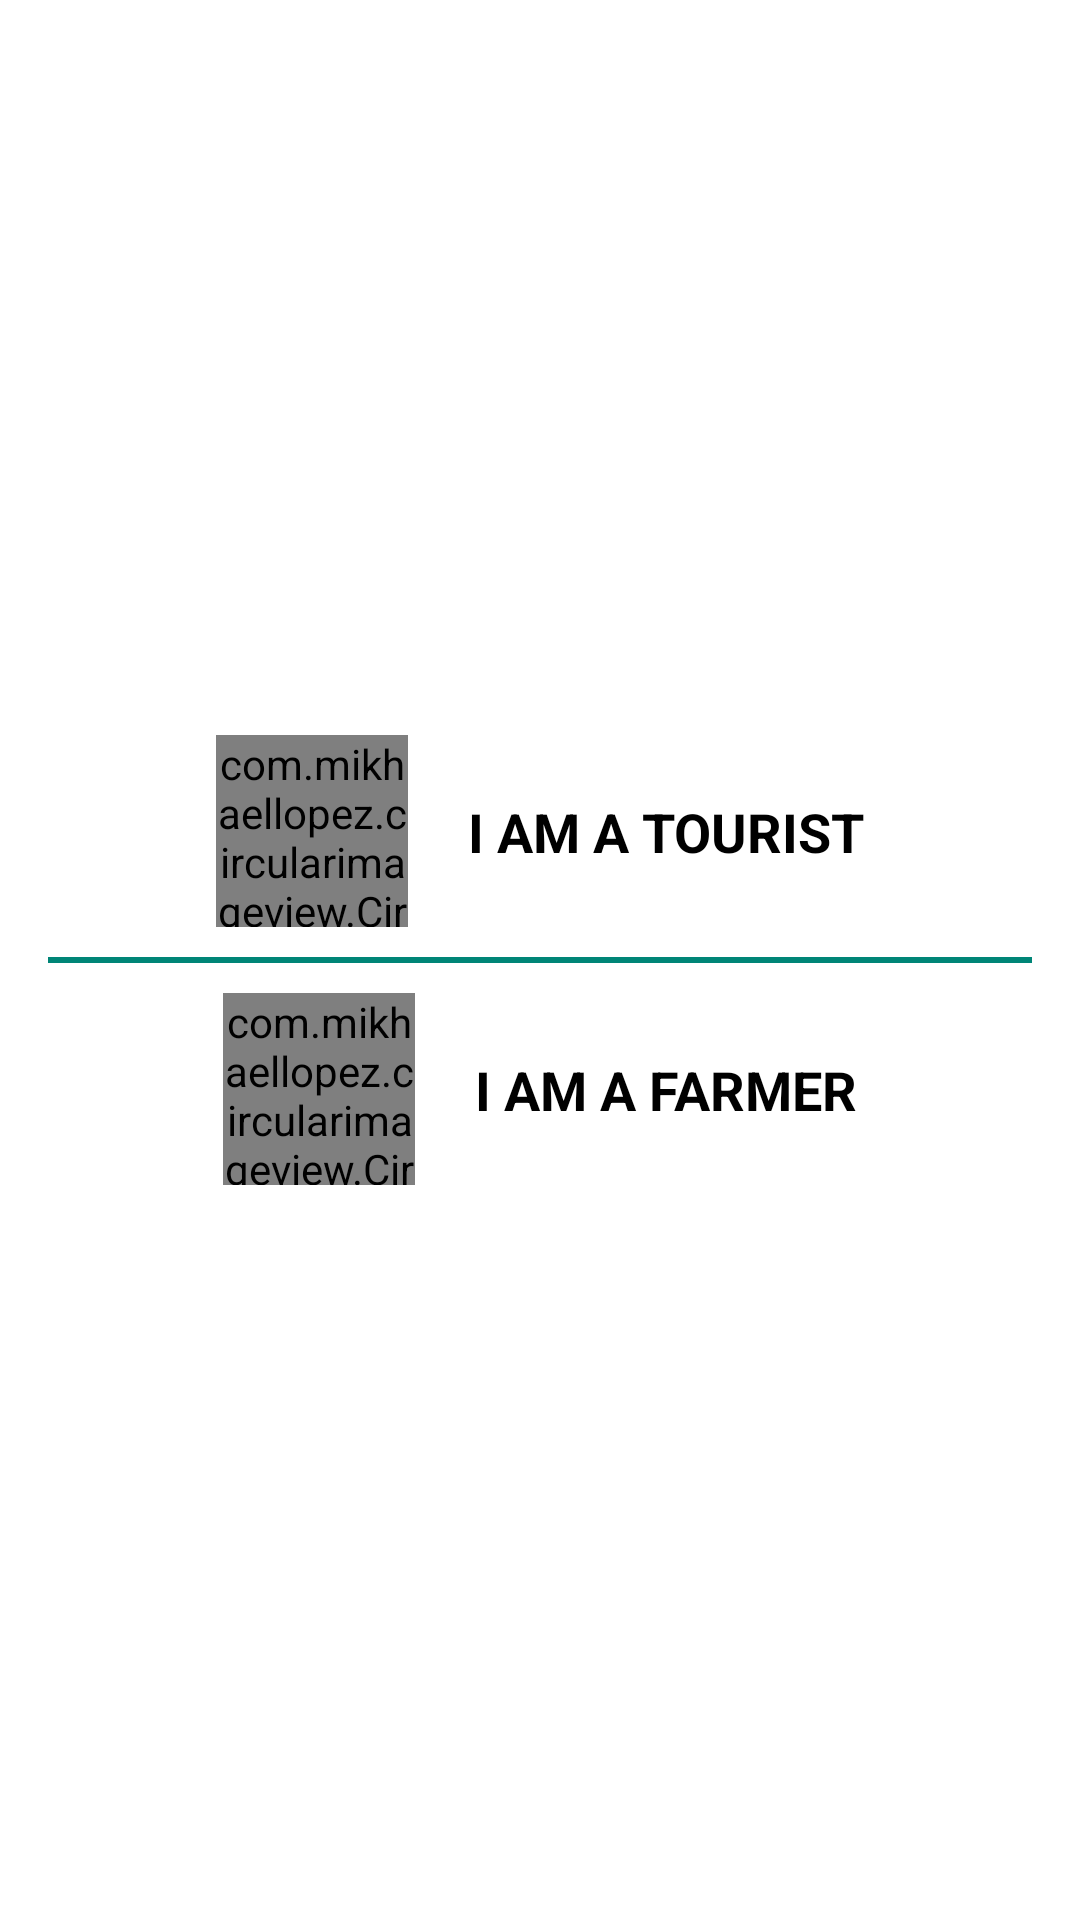

Produce the Android XML layout that renders to this screen, including the resource entries it uses.
<!-- AndroidManifest.xml: activity theme AppTheme.NoToolbar -->
<!-- res/layout/activity_home.xml -->
<?xml version="1.0" encoding="utf-8"?>
<layout xmlns:android="http://schemas.android.com/apk/res/android"
    xmlns:app="http://schemas.android.com/apk/res-auto"
    xmlns:tools="http://schemas.android.com/tools">

    <androidx.constraintlayout.widget.ConstraintLayout
        android:layout_width="match_parent"
        android:layout_height="match_parent"
        android:background="@android:color/white"
        android:padding="16dp"
        tools:context=".ui.home.HomeActivity">

        <ImageView
            android:id="@+id/img_app_logo"
            android:layout_width="@dimen/app_logo_width"
            android:layout_height="@dimen/app_logo_height"
            tools:src="@drawable/img_logo_only_name"
            android:contentDescription="@string/description_img_logo"
            app:layout_constraintStart_toStartOf="parent"
            app:layout_constraintTop_toTopOf="parent"
            app:layout_constraintEnd_toEndOf="parent"/>

        <androidx.constraintlayout.widget.Group
            android:id="@+id/group_tourist"
            android:layout_width="wrap_content"
            android:layout_height="wrap_content"
            app:constraint_referenced_ids="img_tourist, tv_tourist" />

        <com.mikhaellopez.circularimageview.CircularImageView
            android:id="@+id/img_tourist"
            android:layout_width="@dimen/avatar_width"
            android:layout_height="@dimen/avatar_height"
            android:layout_marginBottom="10dp"
            android:src="@drawable/img_tourist"
            app:civ_border_color="@color/colorPrimary"
            app:civ_border_width="2dp"
            app:civ_shadow="true"
            app:civ_shadow_radius="4"
            app:civ_shadow_color="@color/colorPrimaryDark"
            app:layout_constraintHorizontal_chainStyle="packed"
            app:layout_constraintStart_toStartOf="parent"
            app:layout_constraintEnd_toStartOf="@+id/tv_tourist"
            app:layout_constraintBottom_toTopOf="@+id/divider" />

        <TextView
            android:id="@+id/tv_tourist"
            android:layout_width="wrap_content"
            android:layout_height="wrap_content"
            android:paddingLeft="20dp"
            android:paddingStart="20dp"
            android:paddingRight="0dp"
            android:paddingEnd="0dp"
            android:text="@string/label_tourist"
            android:textSize="18sp"
            android:textColor="@android:color/black"
            android:textStyle="bold"
            android:textAllCaps="true"
            app:layout_constraintStart_toEndOf="@+id/img_tourist"
            app:layout_constraintTop_toTopOf="@+id/img_tourist"
            app:layout_constraintEnd_toEndOf="parent"
            app:layout_constraintBottom_toBottomOf="@+id/img_tourist"/>

        <View
            android:id="@+id/divider"
            android:layout_width="0dp"
            android:layout_height="2dp"
            android:background="@color/colorPrimary"
            app:layout_constraintStart_toStartOf="parent"
            app:layout_constraintTop_toTopOf="parent"
            app:layout_constraintEnd_toEndOf="parent"
            app:layout_constraintBottom_toBottomOf="parent"/>

        <androidx.constraintlayout.widget.Group
            android:id="@+id/group_farmer"
            android:layout_width="wrap_content"
            android:layout_height="wrap_content"
            app:constraint_referenced_ids="img_farmer, tv_farmer" />

        <com.mikhaellopez.circularimageview.CircularImageView
            android:id="@+id/img_farmer"
            android:layout_width="@dimen/avatar_width"
            android:layout_height="@dimen/avatar_height"
            android:layout_marginTop="10sp"
            android:src="@drawable/img_farmer"
            app:civ_border_color="@color/colorPrimary"
            app:civ_border_width="2dp"
            app:civ_shadow="true"
            app:civ_shadow_radius="4"
            app:civ_shadow_color="@color/colorPrimaryDark"
            app:layout_constraintHorizontal_chainStyle="packed"
            app:layout_constraintStart_toStartOf="parent"
            app:layout_constraintTop_toBottomOf="@+id/divider"
            app:layout_constraintEnd_toStartOf="@+id/tv_farmer" />

        <TextView
            android:id="@+id/tv_farmer"
            android:layout_width="wrap_content"
            android:layout_height="wrap_content"
            android:paddingLeft="20dp"
            android:paddingStart="20dp"
            android:paddingRight="0dp"
            android:paddingEnd="0dp"
            android:text="@string/label_farmer"
            android:textSize="18sp"
            android:textColor="@android:color/black"
            android:textStyle="bold"
            android:textAllCaps="true"
            app:layout_constraintStart_toEndOf="@+id/img_farmer"
            app:layout_constraintTop_toTopOf="@+id/img_farmer"
            app:layout_constraintEnd_toEndOf="parent"
            app:layout_constraintBottom_toBottomOf="@+id/img_farmer"/>

        <TextView
            android:id="@+id/tv_language"
            style="@style/ActionButton"
            android:text="@string/language"
            android:onClick="onClickChangeLanguage"
            app:layout_constraintEnd_toEndOf="parent"
            app:layout_constraintBottom_toBottomOf="parent"/>
    </androidx.constraintlayout.widget.ConstraintLayout>
</layout>
<!-- resources referenced by this layout -->
<resources>
  <color name="colorPrimary">#008577</color>
  <color name="colorPrimaryDark">#00574B</color>
  <dimen name="app_logo_height">120dp</dimen>
  <dimen name="app_logo_width">240dp</dimen>
  <dimen name="avatar_height">64dp</dimen>
  <dimen name="avatar_width">64dp</dimen>
  <!-- drawable img_farmer: png bitmap (drawable, 47820 bytes) -->
  <!-- drawable img_logo_only_name: png bitmap (drawable, 73720 bytes) -->
  <!-- drawable img_tourist: png bitmap (drawable, 42453 bytes) -->
  <string name="description_img_logo">Image Logo</string>
  <string name="label_farmer">I am a Farmer</string>
  <string name="label_tourist">I am a Tourist</string>
  <style name="AppTheme.NoToolbar" parent="Theme.AppCompat.Light.NoActionBar">
          <item name="colorPrimary">@color/colorPrimary</item>
          <item name="colorPrimaryDark">@color/colorPrimaryDark</item>
          <item name="colorAccent">@color/colorAccent</item>
          <item name="android:statusBarColor" tools:targetApi="21">@color/colorPrimaryDark</item>
          
      </style>
  <color name="colorAccent">#D81B60</color>
</resources>
